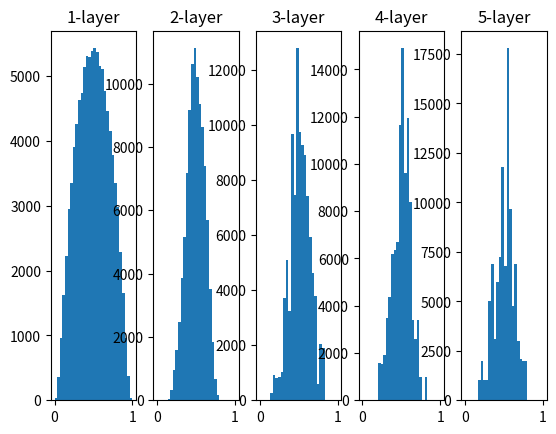

Write the Python code that produced this figure.
import numpy as np
import matplotlib.pyplot as plt

def sigmoid(x):
    return 1 / (1+np.exp(-x))

x = np.random.randn(1000, 100)
node_num = 100
hidden_layer_size = 5
activations = {}

for i in range(hidden_layer_size):
    if i != 0:
        x = activations[i-1]

    # w = np.random.randn(node_num, node_num) * 1
    w = np.random.randn(node_num, node_num) / np.sqrt(node_num)
    a = np.dot(x, w)
    z = sigmoid(a)
    activations[i] = z

for i, a in activations.items():
    plt.subplot(1, len(activations), i+1)
    plt.title(str(i+1) + "-layer")
    plt.hist(a.flatten(), 30, range=(0,1))
plt.show()
